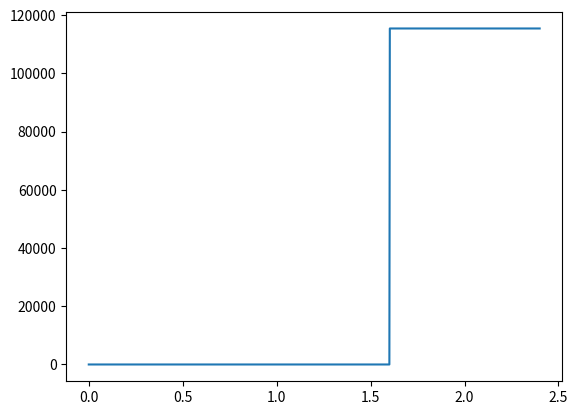

Here is the Python script that generated this plot:

import numpy as np
import matplotlib.pyplot as plt

def PFET_IDS(VS, VG, VD):

    VGS = VG - VS
    VDS = VD - VS

    VTH = 0.6
    K = 20.0

    if (-VGS >= -VTH):
        IDS = 0
    elif (0 < -VDS) and (-VDS < -VGS + VTH):
        IDS = -K * ((VGS - VTH) * VDS - VDS ** 2 / 2)
    else:
        IDS = (-K/2) * (VGS - VTH) ** 2
        
    return IDS
    
T = 1
steps = 1000
dt = T / steps

# params from Purdue / Nature
VDD = 1.0
VRESET = 0.320
VT = 0.975
C = 500e-15

# initial prog voltage
VPROG = 1.0

# sweep over the pre synaptic input voltage.
VPRE_IN = np.linspace(0, 2.4, steps)

VPROG_OUT = []

for step in range(steps):
    t = step * dt
    
    VPRE = VPRE_IN[step]
    DVDT = (1 / C) * (PFET_IDS(VDD, VT, VPROG) - PFET_IDS(VPROG, VPRE, VRESET))
    DV = DVDT * dt
    
    VPROG += DV
    VPROG_OUT.append(VPROG)
    
plt.plot(VPRE_IN, VPROG_OUT)
plt.show()
